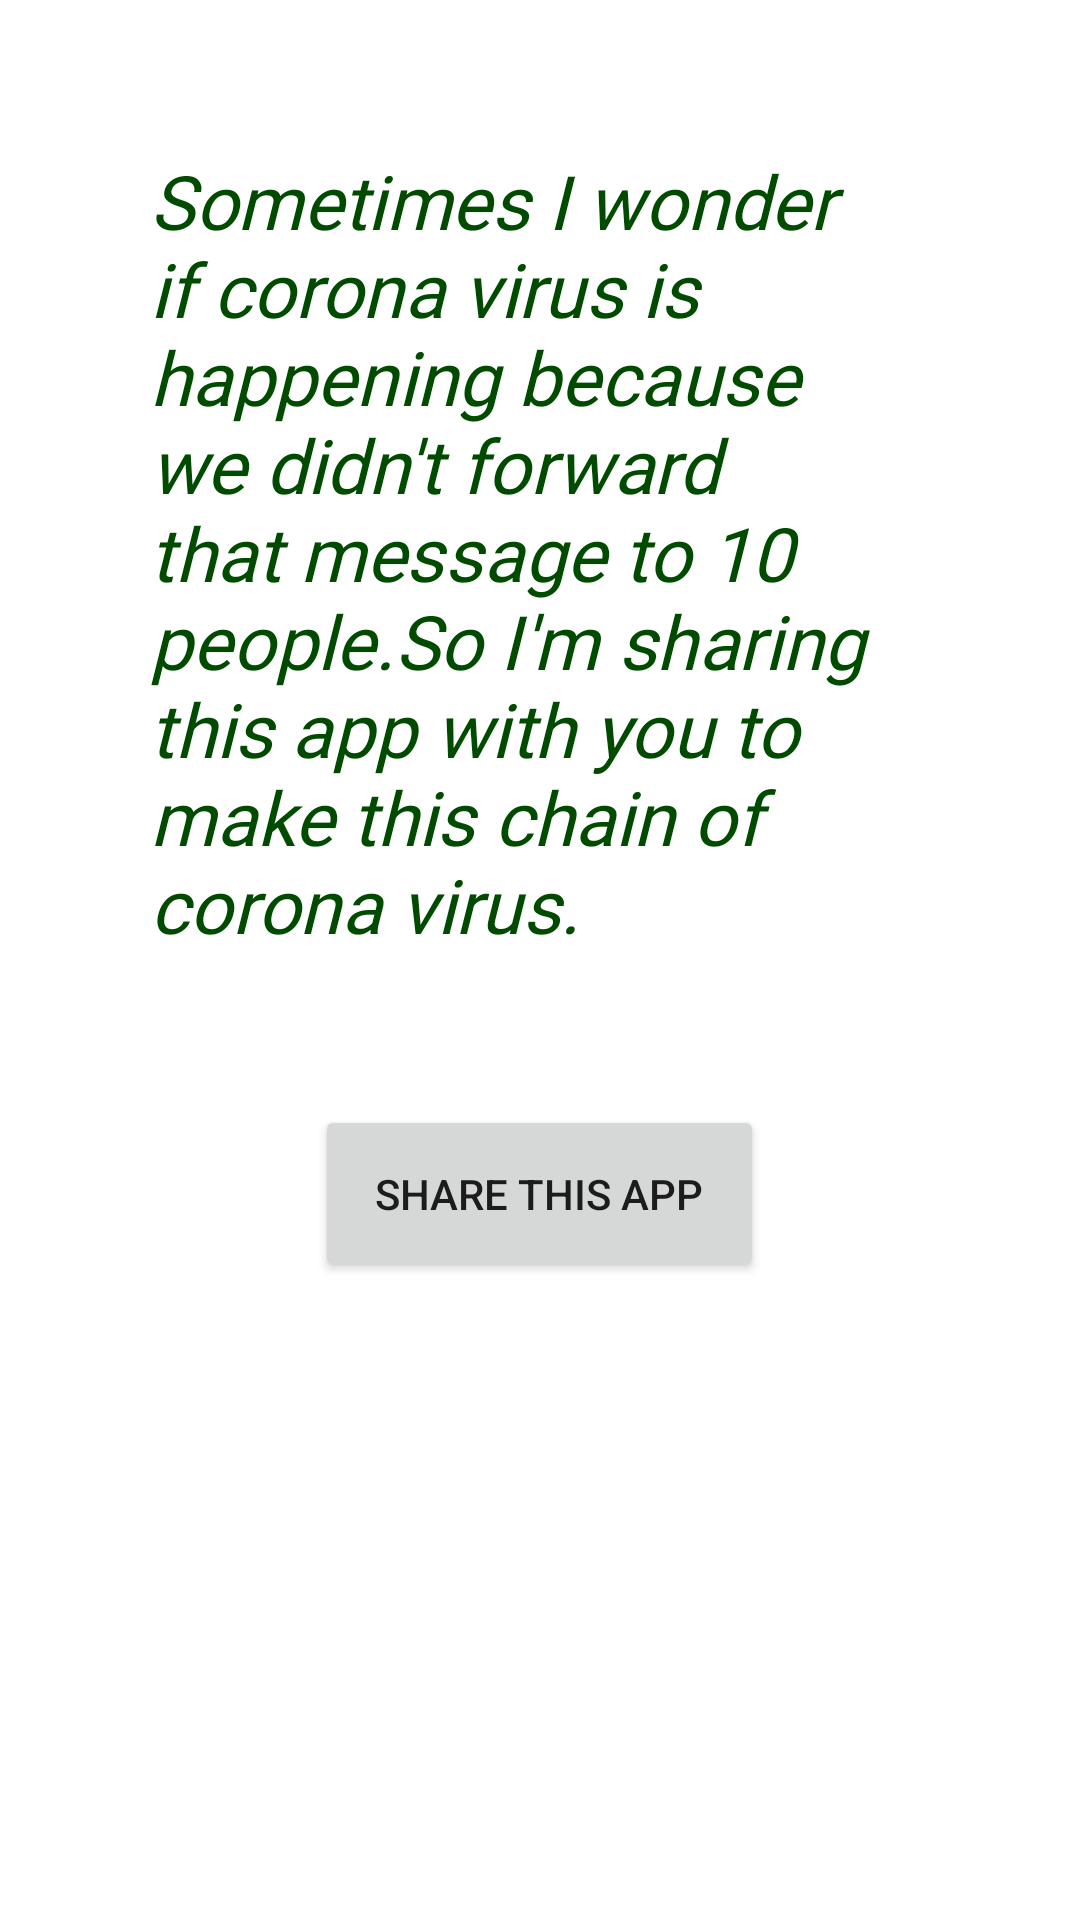

The Android layout XML behind this screen, and the referenced resources:
<!-- AndroidManifest.xml: application theme Theme.COVIDVACCINEAPP -->
<!-- res/layout/activity_sharing.xml -->
<?xml version="1.0" encoding="utf-8"?>
<LinearLayout
    xmlns:android="http://schemas.android.com/apk/res/android"
    xmlns:app="http://schemas.android.com/apk/res-auto"
    xmlns:tools="http://schemas.android.com/tools"
    android:layout_width="match_parent"
    android:layout_height="match_parent"
    android:orientation="vertical"
    tools:context=".SharingActivity">
    <TextView
        android:id="@+id/sharing_message"
        android:layout_width="wrap_content"
        android:layout_height="wrap_content"
        android:layout_margin="20dp"
        android:fontFamily="@font/allerta"
        android:padding="30dp"
        android:textStyle="italic"
        android:text="Sometimes I wonder if corona virus is happening because we didn't forward that message to 10 people.So I'm sharing this app with you to make this chain of corona virus."
        android:textColor="@color/dark_green"
        android:textSize="25sp" />
    <Button
        android:id="@+id/sharing_button"
        android:layout_width="wrap_content"
        android:layout_height="wrap_content"
        android:gravity="center"
        android:padding="20dp"
        android:layout_gravity="center"
        android:text="SHARE THIS APP" />
</LinearLayout>
<!-- resources referenced by this layout -->
<resources>
  <color name="dark_green">#004b00</color>
  <style name="Theme.COVIDVACCINEAPP" parent="Theme.MaterialComponents.DayNight.DarkActionBar">
          
          <item name="colorPrimary">@color/light_green</item>
          <item name="colorPrimaryVariant">@color/dark_green</item>
          <item name="colorOnPrimary">@color/white</item>
          
          <item name="colorSecondary">@color/teal_200</item>
          <item name="colorSecondaryVariant">@color/teal_700</item>
          <item name="colorOnSecondary">@color/black</item>
          
          <item name="android:statusBarColor" tools:targetApi="l">?attr/colorPrimaryVariant</item>
          
      </style>
  <color name="light_green">#64dd17</color>
  <color name="white">#FFFFFFFF</color>
  <color name="teal_200">#FF03DAC5</color>
  <color name="teal_700">#FF018786</color>
  <color name="black">#FF000000</color>
</resources>
